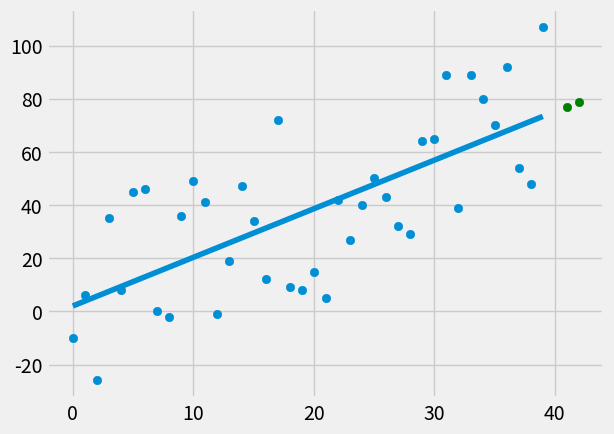

This figure's Python source:
import numpy as np
from statistics import mean
import matplotlib.pyplot as plt
from matplotlib import style
import random

style.use("fivethirtyeight")
#xs=np.array([1,2,3,4,5],dtype=np.float64)
#ys=np.array([4,4,6,3,8],dtype=np.float64)
def CreateDataset(rng,variance,step=2,correlation=False):
	val=1
	ys=[]
	for i in range(rng):
		y=val+random.randrange(-variance,variance)
		ys.append(y)
		if correlation:
			val+=step
		else:
			val-=step
	xs=[i for i in range(rng)]
	return np.array(xs,dtype=np.float64),np.array(ys,dtype=np.float64)

def BestFitSlopeAndIntercept(xs,ys):
	m=((mean(xs)*mean(ys))-mean(xs*ys))/((mean(xs)*mean(xs))-mean(xs*xs))
	b=mean(ys)-m*mean(xs)
	return m,b
def SquaredError(y_orgi,y_line):
	return sum((y_orgi-y_line)**2)
	
def CofficientOfDetermination(y_orgi,y_line):
	y_mean_line=[mean(y_orgi) for y in y_orgi]
	squared_err_mean=SquaredError(y_orgi,y_mean_line)
	squared_regr=SquaredError(y_orgi,y_line)
	return 1-(squared_regr/squared_err_mean)

xs,ys=CreateDataset(40,40,2,correlation="True")
m,b=BestFitSlopeAndIntercept(xs,ys)
regression_line=[(m*x)+b for x in xs]

r_squared=CofficientOfDetermination(ys,regression_line)	
print(r_squared)
predict_x=[41,42]
predict_y=[(m*x)+b for x in predict_x]
plt.scatter(xs,ys)
plt.scatter(predict_x,predict_y,color="g")
plt.plot(xs,regression_line)
plt.show()

print(m,b)